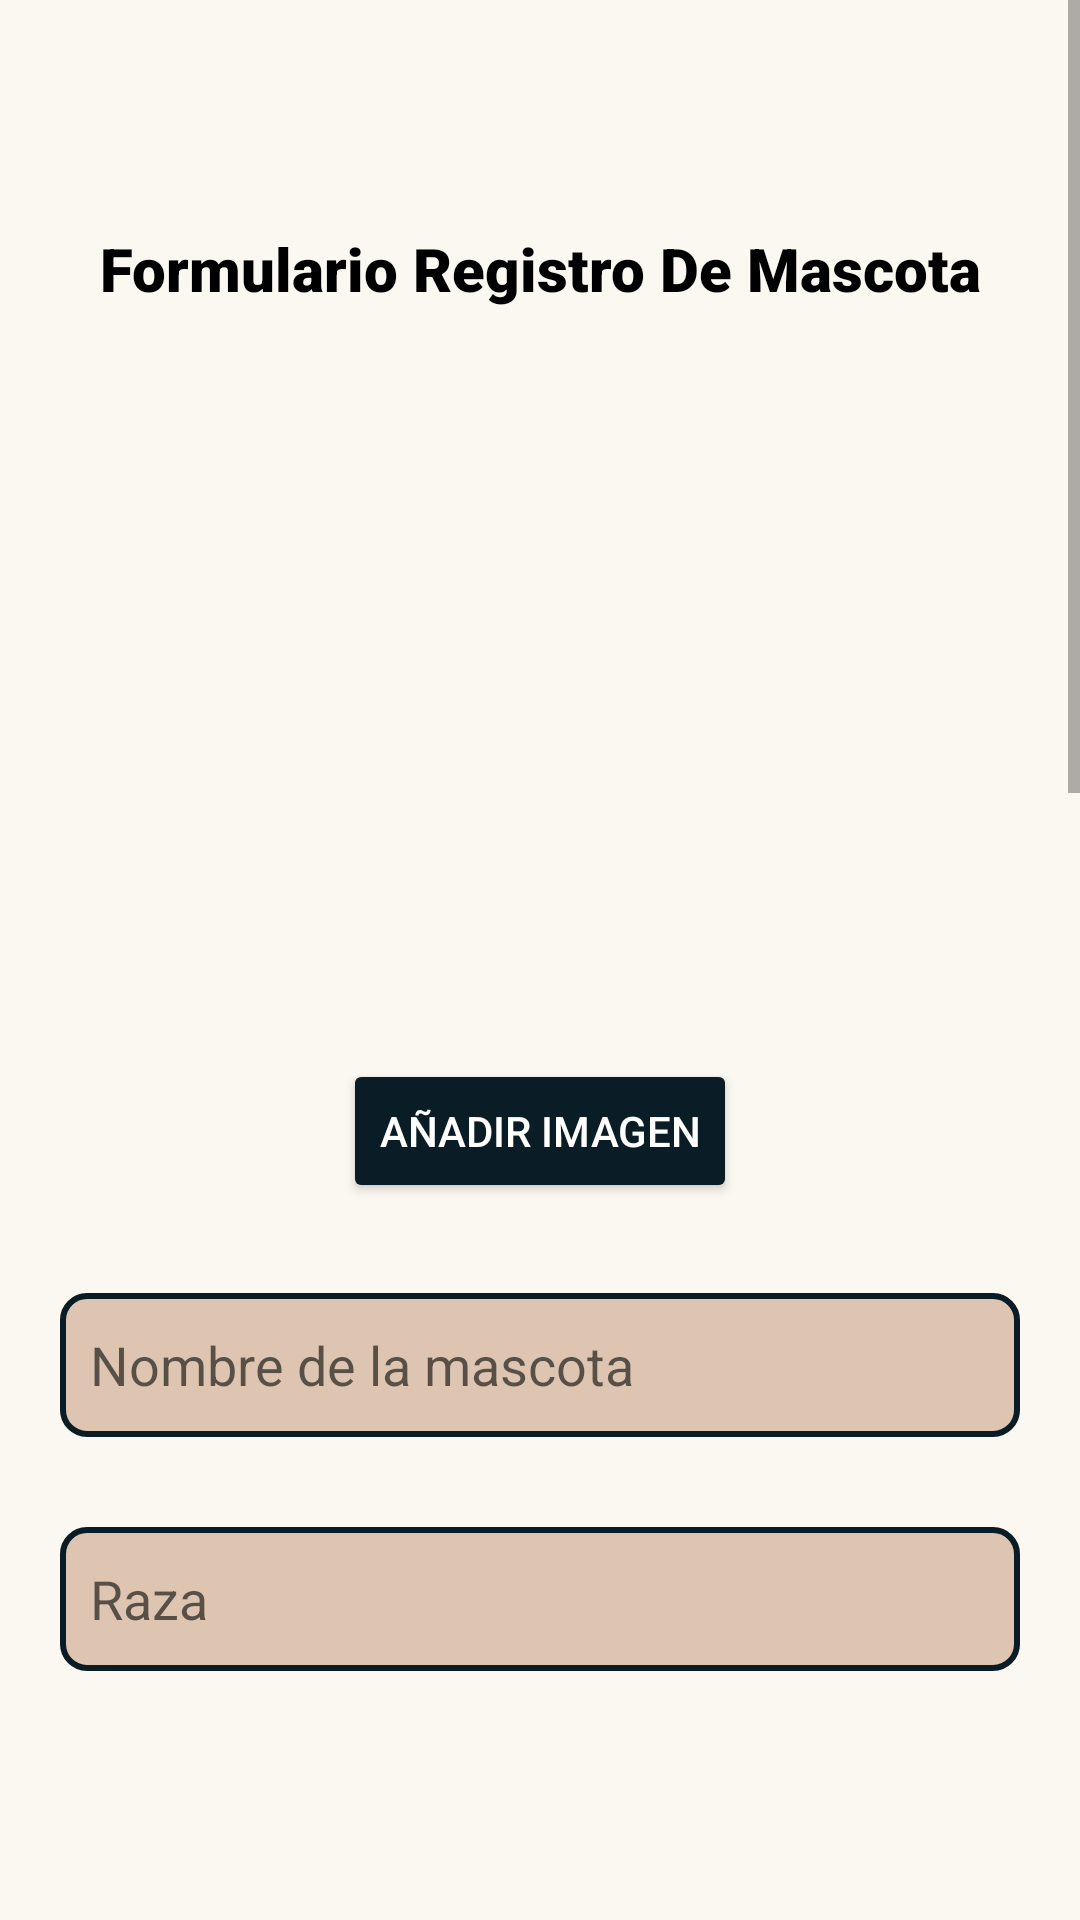

Here is an Android app screen rendered from its layout file. Give the layout XML and the strings, colors and styles it references.
<!-- AndroidManifest.xml: application theme Theme.APPFIREBASELOGIN -->
<!-- res/layout/fragment_dar_adopcion.xml -->
<?xml version="1.0" encoding="utf-8"?>
<FrameLayout xmlns:android="http://schemas.android.com/apk/res/android"
    xmlns:tools="http://schemas.android.com/tools"
    android:layout_width="match_parent"
    android:layout_height="match_parent"
    xmlns:app="http://schemas.android.com/apk/res-auto"
    tools:context=".fragments.DarAdopcionFragment"
    android:background="@color/blancoClaor">

    
    <ScrollView
        android:layout_width="match_parent"
        android:layout_height="match_parent"
        android:layout_marginBottom="80dp">
        <androidx.constraintlayout.widget.ConstraintLayout
            android:layout_width="match_parent"
            android:layout_height="wrap_content">

            <Button
                android:id="@+id/btnAtras"
                android:layout_width="60dp"
                android:layout_height="wrap_content"
                android:background="#00FFFFFF"
                android:layout_marginStart="20dp"
                android:layout_marginTop="20dp"
                app:layout_constraintStart_toStartOf="parent"
                app:layout_constraintTop_toTopOf="parent" />
            <TextView
                android:id="@+id/txtTitulo"
                android:layout_width="wrap_content"
                android:layout_height="wrap_content"
                android:fontFamily="sans-serif-black"
                android:gravity="center"
                android:text="@string/formulario_registro_de_mascota"
                android:textAlignment="center"
                android:textColor="@color/black"
                android:textSize="20sp"
                android:layout_marginTop="8dp"
                app:layout_constraintEnd_toEndOf="parent"
                app:layout_constraintStart_toStartOf="parent"
                app:layout_constraintTop_toBottomOf="@+id/btnAtras" />

            <ImageView
                android:id="@+id/imagAnimal"
                android:layout_width="200dp"
                android:layout_height="220dp"
                android:layout_marginVertical="30dp"
                app:layout_constraintEnd_toEndOf="parent"
                app:layout_constraintStart_toStartOf="parent"
                app:layout_constraintTop_toBottomOf="@+id/txtTitulo"
                app:srcCompat="@drawable/lobo"/>

            <Button
                android:id="@+id/btnImagen"
                android:layout_width="wrap_content"
                android:layout_height="wrap_content"
                android:gravity="center"
                android:text="@string/a_adir_imagen"
                android:backgroundTint="@color/buttons"
                android:textColor="@color/white"
                app:layout_constraintEnd_toEndOf="parent"
                app:layout_constraintStart_toStartOf="parent"
                app:layout_constraintTop_toBottomOf="@+id/imagAnimal" />

            <EditText
                android:id="@+id/txtname"
                android:layout_width="match_parent"
                android:layout_height="48dp"
                android:layout_marginHorizontal="20dp"
                android:layout_marginTop="30dp"
                android:background="@drawable/shape"
                android:hint="Nombre de la mascota"
                android:inputType="text"
                android:padding="10dp"
                app:layout_constraintEnd_toEndOf="parent"
                app:layout_constraintStart_toStartOf="parent"
                app:layout_constraintTop_toBottomOf="@+id/btnImagen" />

            <AutoCompleteTextView
                android:id="@+id/txtraza"
                android:layout_width="match_parent"
                android:layout_height="48dp"
                android:layout_marginHorizontal="20dp"
                android:layout_marginTop="30dp"
                android:background="@drawable/shape"
                android:hint="Raza"
                android:inputType="text"
                android:padding="10dp"
                app:layout_constraintEnd_toEndOf="parent"
                app:layout_constraintStart_toStartOf="parent"
                app:layout_constraintTop_toBottomOf="@+id/txtname" />

            <AutoCompleteTextView
                android:id="@+id/txtsexo"
                android:layout_width="match_parent"
                android:layout_height="48dp"
                android:layout_marginHorizontal="20dp"
                android:layout_marginTop="30dp"
                android:background="@drawable/shape"
                android:hint="Sexo"
                android:inputType="text"
                android:padding="10dp"
                app:layout_constraintEnd_toEndOf="parent"
                app:layout_constraintStart_toStartOf="parent"
                app:layout_constraintTop_toBottomOf="@+id/txtraza" />

            <EditText
                android:id="@+id/txtpeso"
                android:layout_width="match_parent"
                android:layout_height="48dp"
                android:layout_marginHorizontal="20dp"
                android:layout_marginTop="30dp"
                android:background="@drawable/shape"
                android:hint="Peso"
                android:inputType="number"
                android:padding="10dp"
                app:layout_constraintEnd_toEndOf="parent"
                app:layout_constraintStart_toStartOf="parent"
                app:layout_constraintTop_toBottomOf="@+id/txtsexo" />

            <EditText
                android:id="@+id/txtedad"
                android:layout_width="match_parent"
                android:layout_height="48dp"
                android:layout_marginHorizontal="20dp"
                android:layout_marginTop="30dp"
                android:background="@drawable/shape"
                android:hint="Edad"
                android:inputType="number"
                android:padding="10dp"
                app:layout_constraintEnd_toEndOf="parent"
                app:layout_constraintStart_toStartOf="parent"
                app:layout_constraintTop_toBottomOf="@+id/txtpeso" />

            <AutoCompleteTextView
                android:id="@+id/txtTamano"
                android:layout_width="match_parent"
                android:layout_height="48dp"
                android:layout_marginHorizontal="20dp"
                android:layout_marginTop="30dp"
                android:background="@drawable/shape"
                android:hint="Tamaño"
                android:inputType="text"
                android:padding="10dp"
                app:layout_constraintEnd_toEndOf="parent"
                app:layout_constraintStart_toStartOf="parent"
                app:layout_constraintTop_toBottomOf="@+id/txtedad" />

            <EditText
                android:id="@+id/txtDate"
                android:layout_width="match_parent"
                android:layout_height="48dp"
                android:layout_marginHorizontal="20dp"
                android:layout_marginTop="30dp"
                android:background="@drawable/shape"
                android:hint="Fecha"
                android:inputType="date"
                android:padding="10dp"
                app:layout_constraintEnd_toEndOf="parent"
                app:layout_constraintStart_toStartOf="parent"
                app:layout_constraintTop_toBottomOf="@+id/txtTamano" />

            <EditText
                android:id="@+id/txtdescripcion"
                android:layout_width="match_parent"
                android:layout_height="100dp"
                android:layout_marginHorizontal="20dp"
                android:layout_marginTop="30dp"
                android:background="@drawable/shape"
                android:gravity="top"
                android:hint="Descripccion de la mascota"
                android:inputType="text"
                android:padding="10dp"
                app:layout_constraintEnd_toEndOf="parent"
                app:layout_constraintStart_toStartOf="parent"
                app:layout_constraintTop_toBottomOf="@+id/txtDate" />

            <androidx.appcompat.widget.LinearLayoutCompat
                android:id="@+id/lnlRadio"
                android:layout_width="match_parent"
                android:layout_height="wrap_content"
                android:gravity="center"
                android:layout_marginTop="10dp"
                app:layout_constraintEnd_toEndOf="parent"
                app:layout_constraintStart_toStartOf="parent"
                app:layout_constraintTop_toBottomOf="@+id/txtdescripcion">

                <TextView
                    android:layout_width="wrap_content"
                    android:layout_height="wrap_content"
                    android:text="@string/esta_esterilizado"
                    android:textSize="15sp"
                    android:textColor="@color/black" />

                <RadioGroup
                    android:id="@+id/radioGroup"
                    android:layout_width="wrap_content"
                    android:layout_height="51dp"
                    android:padding="10dp"
                    android:orientation="horizontal">

                    <RadioButton
                        android:id="@+id/radioButtonYes"
                        android:layout_width="wrap_content"
                        android:layout_height="wrap_content"
                        android:text="@string/s" />

                    <RadioButton
                        android:id="@+id/radioButtonNo"
                        android:layout_width="wrap_content"
                        android:layout_height="wrap_content"
                        android:text="@string/no" />
                </RadioGroup>


            </androidx.appcompat.widget.LinearLayoutCompat>

            <Button
                android:id="@+id/btnguardar"
                android:layout_width="wrap_content"
                android:layout_height="0dp"
                android:layout_gravity="center"
                android:layout_weight="1"
                android:text="@string/guardar"
                android:backgroundTint="@color/buttons"
                android:textColor="@color/white"
                app:layout_constraintEnd_toEndOf="parent"
                app:layout_constraintStart_toStartOf="parent"
                app:layout_constraintTop_toBottomOf="@+id/lnlRadio"
                android:layout_marginBottom="30dp"/>



        </androidx.constraintlayout.widget.ConstraintLayout>


    </ScrollView>

</FrameLayout>
<!-- resources referenced by this layout -->
<resources>
  <color name="black">#FF000000</color>
  <color name="blancoClaor">#fbf7f1 </color>
  <color name="buttons"> #0a1c25</color>
  <color name="white">#FFFFFFFF</color>
  <!-- drawable shape (drawable) -->
  <?xml version="1.0" encoding="utf-8"?>
  <shape xmlns:android="http://schemas.android.com/apk/res/android">
      <solid android:color="#ddc5b1" />
      <corners android:radius="8dp" />
      <stroke
          android:width="2dp"
          android:color="#0a1c25" />
  </shape>
  <string name="a_adir_imagen">Añadir Imagen</string>
  <string name="esta_esterilizado">Esta esterilizado?</string>
  <string name="formulario_registro_de_mascota">Formulario Registro De Mascota</string>
  <string name="guardar">Guardar</string>
  <string name="no">No</string>
  <string name="s">Sí</string>
  <style name="Theme.APPFIREBASELOGIN" parent="Theme.MaterialComponents.DayNight.NoActionBar">
          
          <item name="colorPrimary">@color/purple_500</item>
          <item name="colorPrimaryVariant">@color/purple_700</item>
          <item name="colorOnPrimary">@color/white</item>
          
          <item name="colorSecondary">@color/teal_200</item>
          <item name="colorSecondaryVariant">@color/teal_700</item>
          <item name="colorOnSecondary">@color/black</item>
          
          <item name="android:statusBarColor">?attr/colorPrimaryVariant</item>
          
      </style>
  <color name="purple_500">#FF6200EE</color>
  <color name="purple_700">#FF3700B3</color>
  <color name="teal_200">#FF03DAC5</color>
  <color name="teal_700">#FF018786</color>
</resources>
